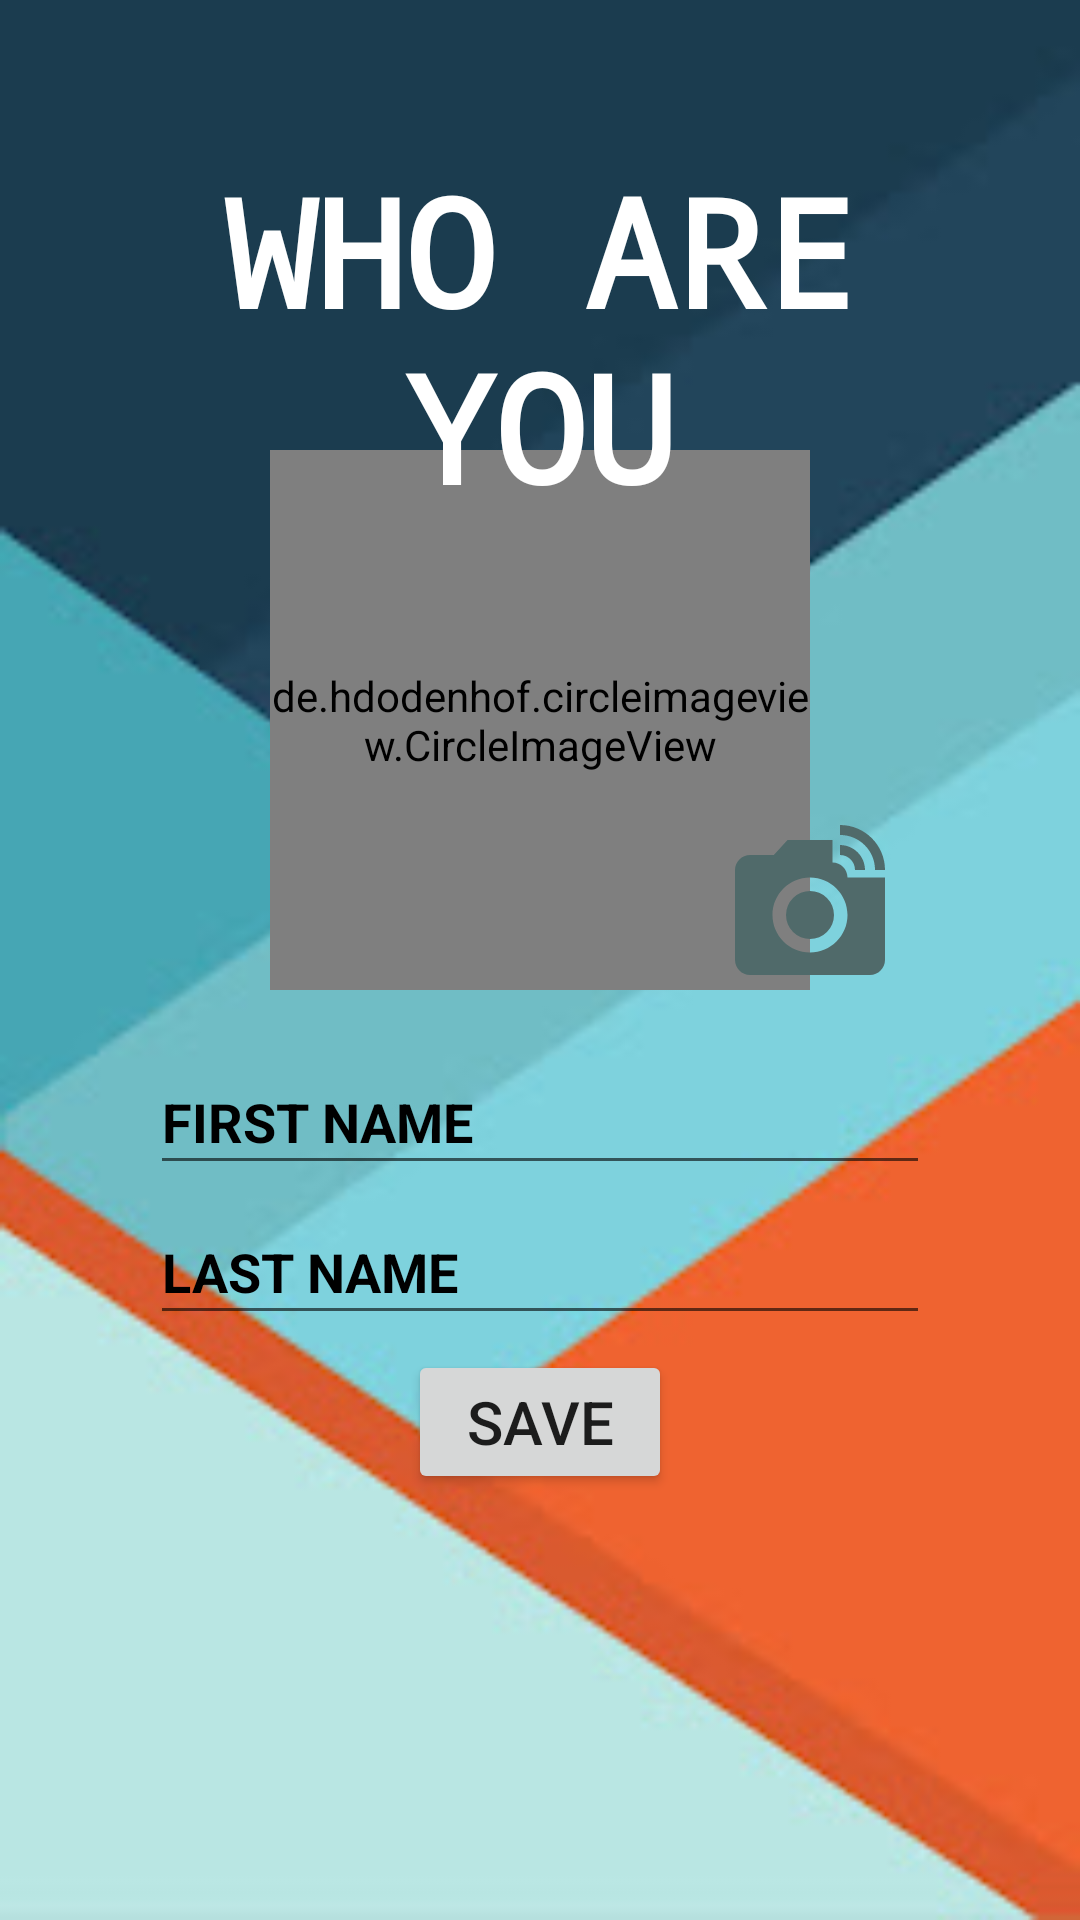

Android layout source for this screen:
<!-- AndroidManifest.xml: application theme Theme.DomestrackV3 -->
<!-- res/layout/activity_register_info.xml -->
<?xml version="1.0" encoding="utf-8"?>
<RelativeLayout xmlns:android="http://schemas.android.com/apk/res/android"
    xmlns:app="http://schemas.android.com/apk/res-auto"
    xmlns:tools="http://schemas.android.com/tools"
    android:layout_width="match_parent"
    android:layout_height="match_parent"
    tools:context=".RegisterActivity"
    android:background="@drawable/background_login">

    <de.hdodenhof.circleimageview.CircleImageView
        android:id="@+id/profile_picture"
        android:layout_width="180dp"
        android:layout_height="180dp"
        android:layout_centerHorizontal="true"
        android:layout_marginTop="150dp"
        android:src="@drawable/img_1" />

    <androidx.constraintlayout.utils.widget.ImageFilterView
        android:layout_width="60dp"
        android:layout_height="60dp"
        android:src="@drawable/ic_baseline_linked_camera_24"
        android:layout_marginTop="270dp"
        android:layout_marginLeft="240dp"/>

    <TextView
        android:id="@+id/text_register"
        android:layout_width="match_parent"
        android:layout_height="wrap_content"
        android:layout_centerHorizontal="true"
        android:layout_marginHorizontal="40dp"
        android:layout_marginTop="50dp"
        android:fontFamily="monospace"
        android:text="WHO ARE YOU"
        android:textAlignment="center"
        android:textColor="@color/white"
        android:textSize="50dp"
        android:textStyle="bold" />

    <EditText
        android:id="@+id/firstName"
        android:layout_width="match_parent"
        android:layout_height="wrap_content"
        android:layout_marginHorizontal="50dp"
        android:layout_marginTop="350dp"
        android:hint="FIRST NAME"
        android:minHeight="45dp"
        android:scrollHorizontally="true"
        android:singleLine="true"
        android:textColorHint="@color/black"
        android:textStyle="bold" />

    <EditText
        android:id="@+id/lastName"
        android:layout_width="match_parent"
        android:layout_height="wrap_content"
        android:layout_marginHorizontal="50dp"
        android:layout_marginTop="400dp"
        android:hint="LAST NAME"
        android:minHeight="45dp"
        android:scrollHorizontally="true"
        android:singleLine="true"
        android:textColorHint="@color/black"
        android:textStyle="bold" />

    <Button
        android:id="@+id/saveToRealtimeDatabase"
        android:layout_width="wrap_content"
        android:layout_height="wrap_content"
        android:layout_centerHorizontal="true"
        android:layout_marginTop="450dp"
        android:gravity="center"
        android:text="SAVE"
        android:textSize="20dp" />




</RelativeLayout>
<!-- resources referenced by this layout -->
<resources>
  <color name="black">#FF000000</color>
  <color name="white">#FFFFFFFF</color>
  <!-- drawable background_login: png bitmap (drawable-v24, 27724 bytes) -->
  <!-- drawable ic_baseline_linked_camera_24 (drawable) -->
  <vector android:height="24dp" android:tint="#506A6A"
      android:viewportHeight="24" android:viewportWidth="24"
      android:width="24dp" xmlns:android="http://schemas.android.com/apk/res/android">
      <path android:fillColor="@android:color/white" android:pathData="M12,14m-3.2,0a3.2,3.2 0,1 1,6.4 0a3.2,3.2 0,1 1,-6.4 0"/>
      <path android:fillColor="@android:color/white" android:pathData="M16,3.33c2.58,0 4.67,2.09 4.67,4.67H22c0,-3.31 -2.69,-6 -6,-6v1.33M16,6c1.11,0 2,0.89 2,2h1.33c0,-1.84 -1.49,-3.33 -3.33,-3.33V6"/>
      <path android:fillColor="@android:color/white" android:pathData="M17,9c0,-1.11 -0.89,-2 -2,-2L15,4L9,4L7.17,6L4,6c-1.1,0 -2,0.9 -2,2v12c0,1.1 0.9,2 2,2h16c1.1,0 2,-0.9 2,-2L22,9h-5zM12,19c-2.76,0 -5,-2.24 -5,-5s2.24,-5 5,-5 5,2.24 5,5 -2.24,5 -5,5z"/>
  </vector>
  <!-- drawable img_1: png bitmap (drawable, 25506 bytes) -->
  <style name="Theme.DomestrackV3" parent="Theme.MaterialComponents.DayNight.DarkActionBar">
          
          <item name="colorPrimary">@color/purple_500</item>
          <item name="colorPrimaryVariant">@color/purple_700</item>
          <item name="colorOnPrimary">@color/white</item>
          
          <item name="colorSecondary">@color/teal_200</item>
          <item name="colorSecondaryVariant">@color/teal_700</item>
          <item name="colorOnSecondary">@color/black</item>
          
          <item name="android:statusBarColor" tools:targetApi="l">?attr/colorPrimaryVariant</item>
          
      </style>
  <color name="purple_500">#FF6200EE</color>
  <color name="purple_700">#FF3700B3</color>
  <color name="teal_200">#FF03DAC5</color>
  <color name="teal_700">#FF018786</color>
</resources>
